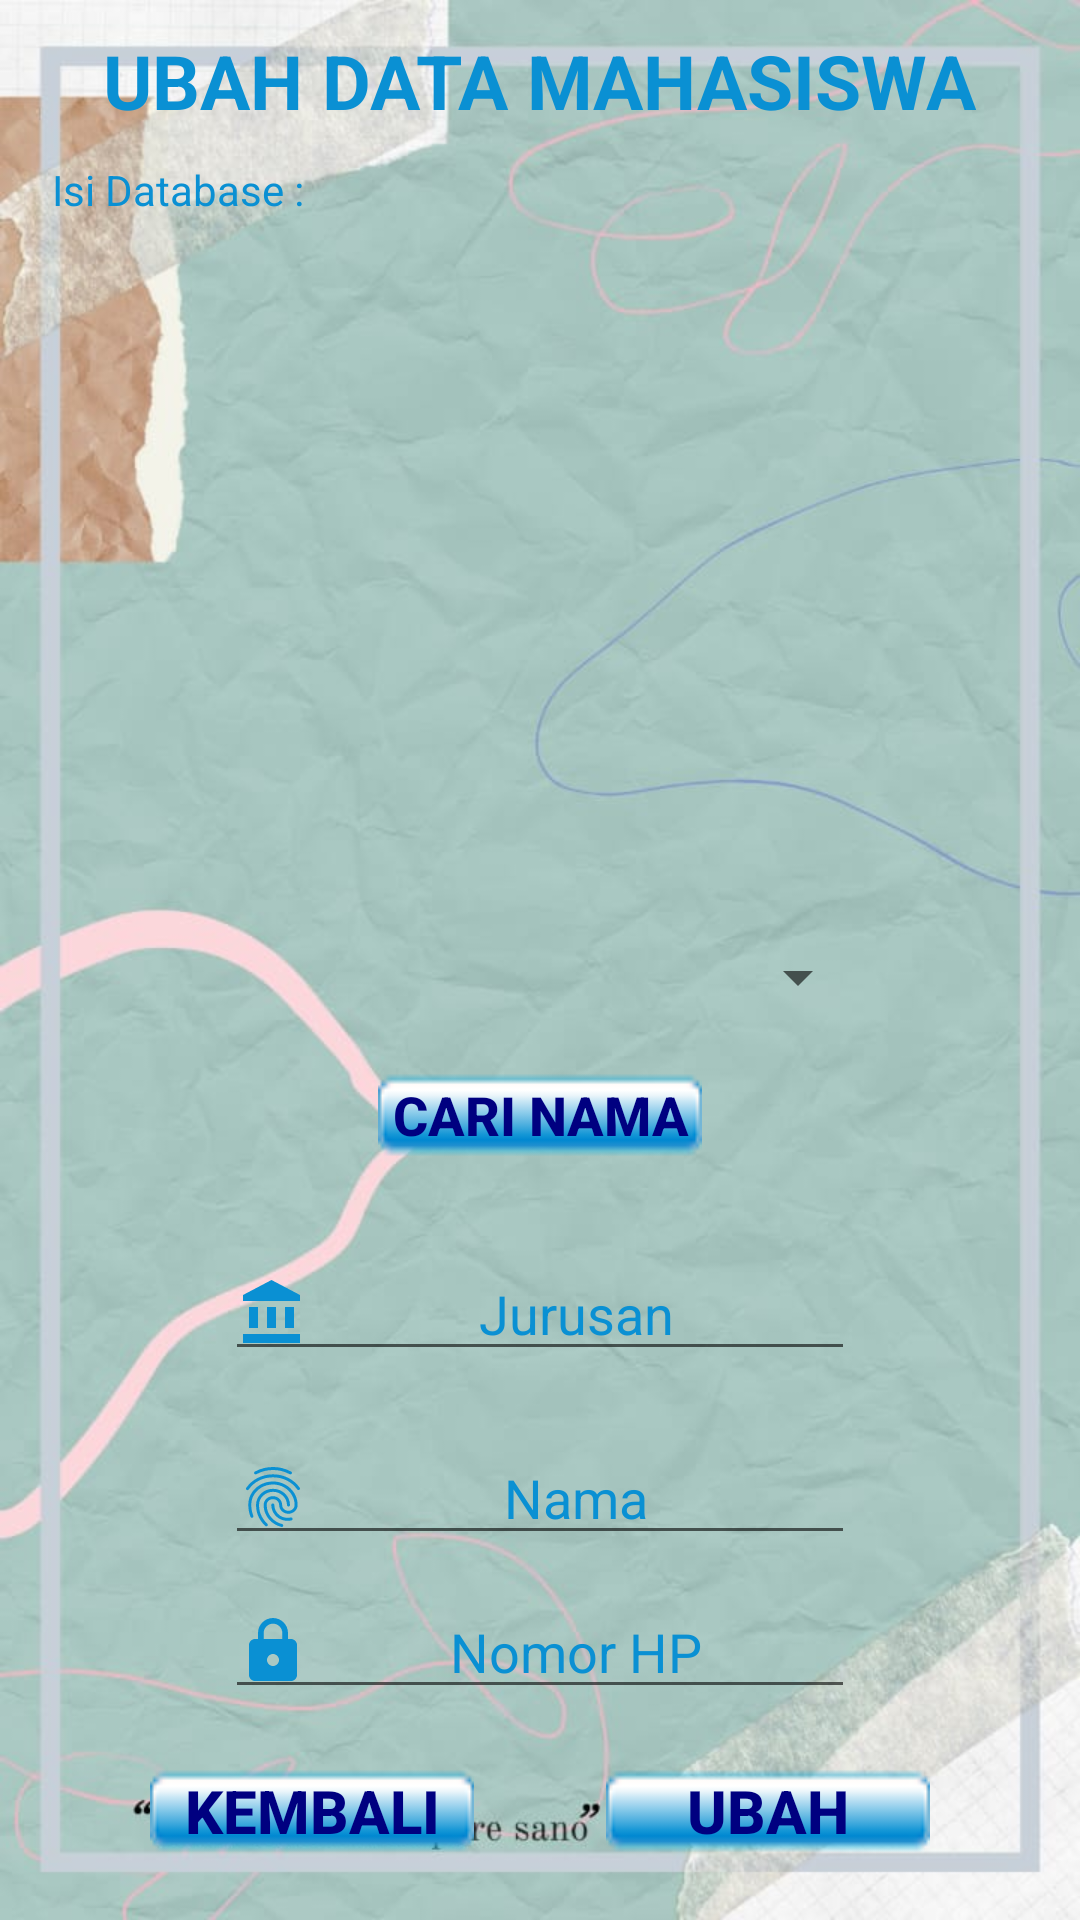

This screen was rendered from an Android layout file. Write that file and the resources it references.
<!-- AndroidManifest.xml: application theme AppTheme -->
<!-- res/layout/activity_update.xml -->
<?xml version="1.0" encoding="utf-8"?>
<RelativeLayout xmlns:android="http://schemas.android.com/apk/res/android"
    xmlns:app="http://schemas.android.com/apk/res-auto"
    xmlns:tools="http://schemas.android.com/tools"
    android:layout_width="match_parent"
    android:layout_height="match_parent"
    tools:context=".Update"
    android:background="@drawable/bgnyabro"
    >

    <TextView
        android:id="@+id/textView"
        android:layout_width="wrap_content"
        android:layout_height="wrap_content"
        android:layout_centerHorizontal="true"
        android:layout_marginTop="10dp"
        android:text="UBAH DATA MAHASISWA"
        android:textColor="#0A90D3"
        android:textColorHint="#0A90D3"
        android:textSize="25dp"
        android:textStyle="bold" />

    <TextView
        android:id="@+id/textdb3"
        android:layout_width="325dp"
        android:layout_height="250dp"
        android:layout_below="@id/textView"
        android:layout_centerHorizontal="true"
        android:layout_marginTop="10dp"
        android:text="Isi Database :"
        android:textColor="#0A90D3"
        android:textColorHint="#0A90D3" />

    <Spinner
        android:id="@+id/spinner_search"
        style="@style/warnaspinner"
        android:layout_width="220dp"
        android:layout_height="wrap_content"
        android:layout_below="@id/textdb3"
        android:layout_centerHorizontal="true"
        android:layout_marginTop="10dp"
        android:textColor="#BD9678"
        android:textColorHint="#BD9678" />

    <Button
        android:id="@+id/bt_search"
        android:layout_width="wrap_content"
        android:layout_height="wrap_content"
        android:layout_below="@id/spinner_search"
        android:layout_centerHorizontal="true"
        android:layout_marginTop="10dp"
        android:background="@drawable/bg_btn_fix"
        android:onClick="search"
        android:text="CARI NAMA"
        android:textAlignment="center"
        android:textColor="#000080"
        android:textColorHint="#000080"
        android:textSize="18dp"
        android:textStyle="bold" />

    <EditText
        android:id="@+id/edit_jurusan4"
        android:layout_width="wrap_content"
        android:layout_height="wrap_content"
        android:layout_below="@id/bt_search"
        android:layout_centerHorizontal="true"
        android:layout_marginTop="20dp"
        android:drawableLeft="@drawable/jurusanfix"
        android:ems="10"
        android:hint="Jurusan"
        android:inputType="textPersonName"
        android:textAlignment="center"
        android:textColor="#0A90D3"
        android:textColorHint="#0A90D3" />

    <EditText
        android:id="@+id/edit_user4"
        android:layout_width="wrap_content"
        android:layout_height="wrap_content"
        android:ems="10"
        android:inputType="textPersonName"
        android:hint="Nama"
        android:textAlignment="center"
        android:layout_centerHorizontal="true"
        android:layout_below="@id/edit_jurusan4"
        android:layout_marginTop="20dp"
        android:drawableLeft="@drawable/username3"
        android:textColor="#0A90D3"
        android:textColorHint="#0A90D3"
        />

    <EditText
        android:id="@+id/edit_pass4"
        android:layout_width="wrap_content"
        android:layout_height="wrap_content"
        android:ems="10"
        android:inputType="numberDecimal"
        android:hint="Nomor HP"
        android:textAlignment="center"
        android:layout_centerHorizontal="true"
        android:layout_below="@id/edit_user4"
        android:layout_marginTop="10dp"


        android:drawableLeft="@drawable/password3"
        android:textColor="#0A90D3"
        android:textColorHint="#0A90D3"
        />

    <Button
        android:id="@+id/bt_update2"
        android:layout_width="wrap_content"
        android:layout_height="wrap_content"
        android:layout_below="@id/edit_pass4"
        android:layout_alignParentRight="true"
        android:layout_marginTop="10dp"
        android:layout_marginRight="50dp"
        android:background="@drawable/bg_btn_fix"
        android:onClick="update"
        android:text="ubah"
        android:textAlignment="center"
        android:textColor="#000080"
        android:textColorHint="#000080"
        android:textSize="20dp"
        android:textStyle="bold" />

    <Button
        android:id="@+id/bt_logout5"
        android:layout_width="wrap_content"
        android:layout_height="wrap_content"
        android:layout_below="@id/edit_pass4"
        android:layout_alignParentLeft="true"
        android:layout_marginLeft="50dp"
        android:layout_marginTop="10dp"
        android:background="@drawable/bg_btn_fix"
        android:onClick="logout"
        android:text="kembali"
        android:textAlignment="center"
        android:textColor="#000080"
        android:textColorHint="#000080"
        android:textSize="20dp"
        android:textStyle="bold" />

</RelativeLayout>
<!-- resources referenced by this layout -->
<resources>
  <!-- drawable bg_btn_fix: png bitmap (drawable, 649 bytes) -->
  <!-- drawable bgnyabro: jpg bitmap (drawable, 53662 bytes) -->
  <!-- drawable jurusanfix (drawable) -->
  <vector android:height="24dp" android:tint="#0A90D3"
      android:viewportHeight="24.0" android:viewportWidth="24.0"
      android:width="24dp" xmlns:android="http://schemas.android.com/apk/res/android">
      <path android:fillColor="#FF000000" android:pathData="M4,10v7h3v-7L4,10zM10,10v7h3v-7h-3zM2,22h19v-3L2,19v3zM16,10v7h3v-7h-3zM11.5,1L2,6v2h19L21,6l-9.5,-5z"/>
  </vector>
  <!-- drawable password3 (drawable) -->
  <vector android:height="24dp" android:tint="#0A90D3"
      android:viewportHeight="24.0" android:viewportWidth="24.0"
      android:width="24dp" xmlns:android="http://schemas.android.com/apk/res/android">
      <path android:fillColor="#FF000000" android:pathData="M18,8h-1L17,6c0,-2.76 -2.24,-5 -5,-5S7,3.24 7,6v2L6,8c-1.1,0 -2,0.9 -2,2v10c0,1.1 0.9,2 2,2h12c1.1,0 2,-0.9 2,-2L20,10c0,-1.1 -0.9,-2 -2,-2zM12,17c-1.1,0 -2,-0.9 -2,-2s0.9,-2 2,-2 2,0.9 2,2 -0.9,2 -2,2zM15.1,8L8.9,8L8.9,6c0,-1.71 1.39,-3.1 3.1,-3.1 1.71,0 3.1,1.39 3.1,3.1v2z"/>
  </vector>
  <!-- drawable username3: vector/xml drawable (drawable, 2357 chars, omitted) -->
  <style name="warnaspinner">
          <item name="android:textColor">@color/spn</item>
      </style>
  <style name="AppTheme" parent="Theme.AppCompat.Light.NoActionBar">
          
          <item name="colorPrimary">@color/colorPrimary</item>
          <item name="colorPrimaryDark">@color/colorPrimaryDark</item>
          <item name="colorAccent">@color/colorAccent</item>
      </style>
  <color name="spn">#c2c2a3</color>
  <color name="colorPrimary">#008577</color>
  <color name="colorPrimaryDark">#00574B</color>
  <color name="colorAccent">#D81B60</color>
</resources>
